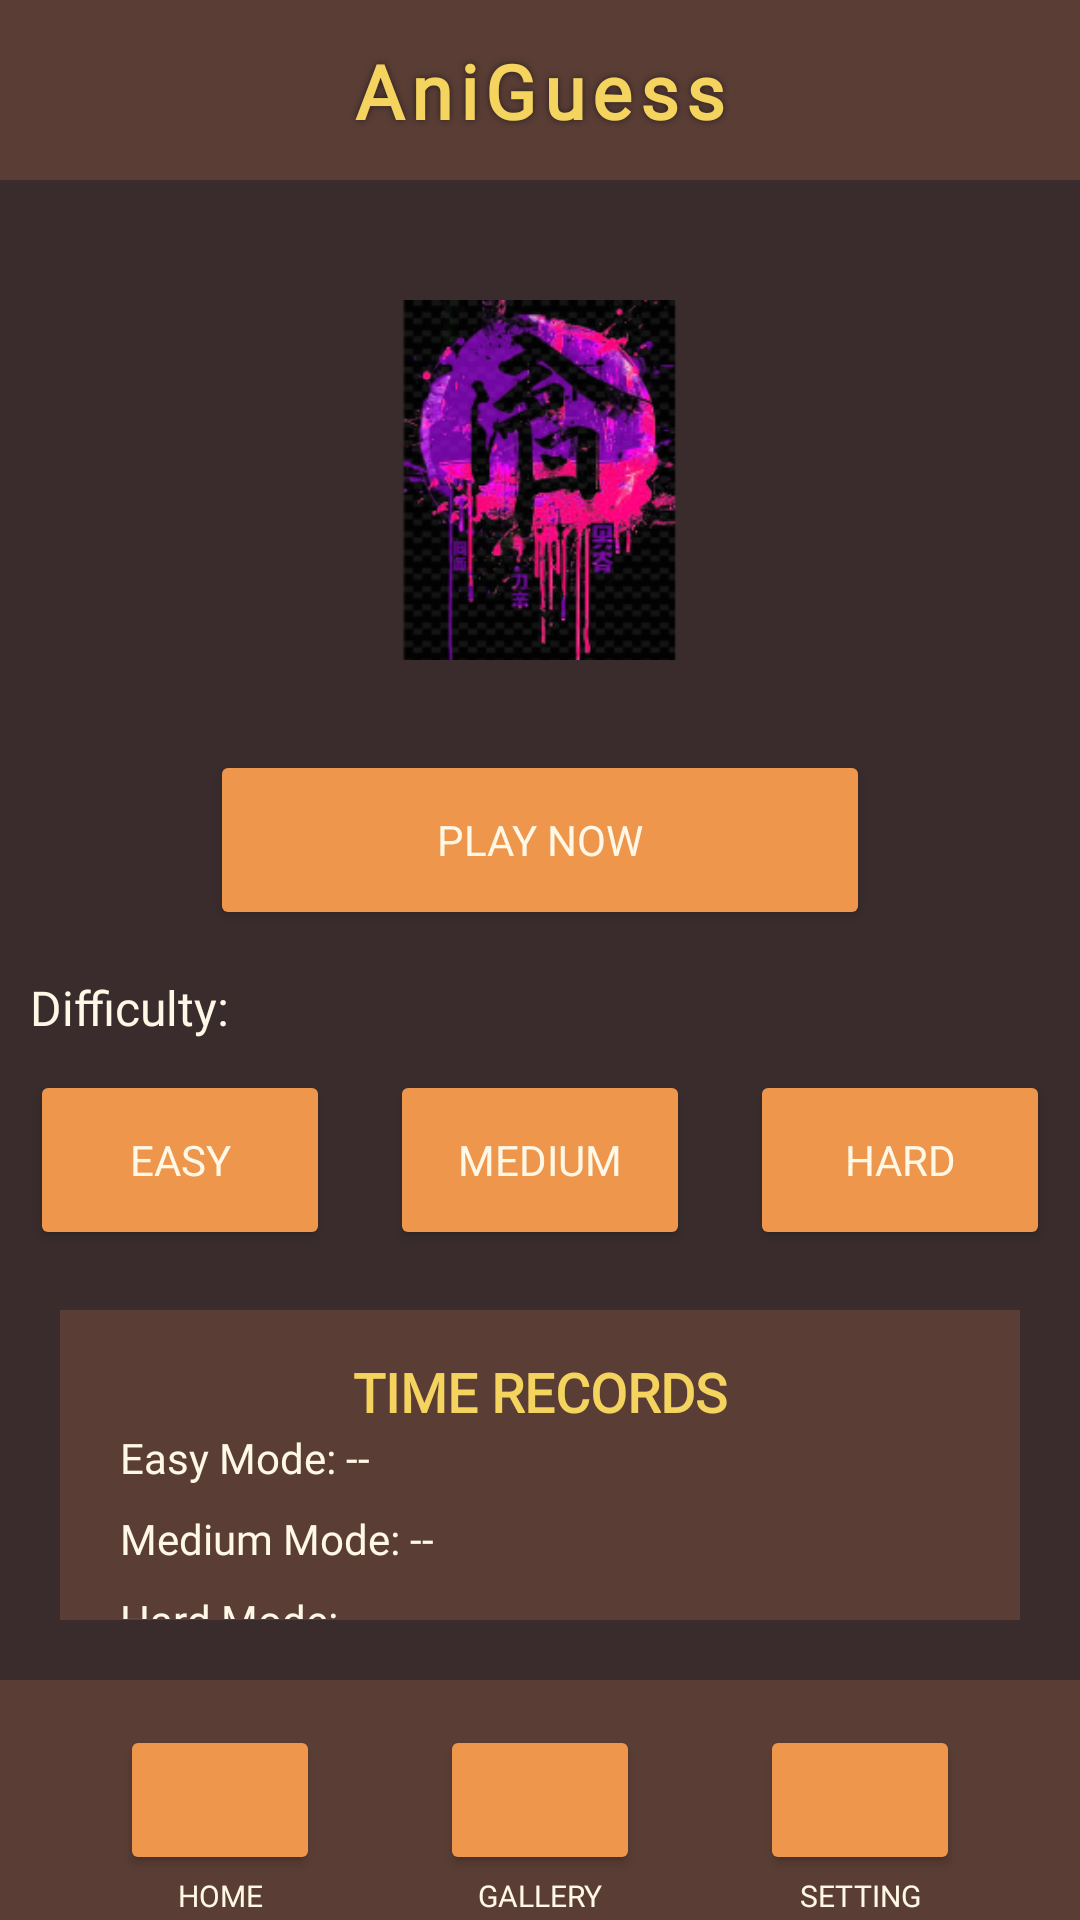

Layout XML and referenced resources for this Android screen:
<!-- AndroidManifest.xml: application theme Theme.AniGuess -->
<!-- res/layout/activity_main_menu.xml -->
<?xml version="1.0" encoding="utf-8"?>
<androidx.constraintlayout.widget.ConstraintLayout xmlns:android="http://schemas.android.com/apk/res/android"
    xmlns:app="http://schemas.android.com/apk/res-auto"
    xmlns:tools="http://schemas.android.com/tools"
    android:id="@+id/main"
    android:layout_width="match_parent"
    android:layout_height="match_parent"
    android:background="#3A2C2C"
    tools:context=".MainMenuActivity">

    
    <androidx.constraintlayout.widget.ConstraintLayout
        android:id="@+id/topbar"
        android:layout_width="0dp"
        android:layout_height="60dp"
        android:background="#5A3E36"
        app:layout_constraintEnd_toEndOf="parent"
        app:layout_constraintStart_toStartOf="parent"
        app:layout_constraintTop_toTopOf="parent">

        <TextView
            android:id="@+id/AniGuess"
            android:layout_width="wrap_content"
            android:layout_height="wrap_content"
            android:fontFamily="@font/aldrich"
            android:text="@string/title"
            android:textColor="#F4D35E"
            android:textSize="25sp"
            android:textStyle="bold"
            android:letterSpacing="0.1"
            android:shadowColor="#2A1E1E"
            android:shadowRadius="6"
            app:layout_constraintBottom_toBottomOf="parent"
            app:layout_constraintEnd_toEndOf="parent"
            app:layout_constraintStart_toStartOf="parent"
            app:layout_constraintTop_toTopOf="parent" />
    </androidx.constraintlayout.widget.ConstraintLayout>


    
    <ImageView
        android:id="@+id/imageView"
        android:layout_width="120dp"
        android:layout_height="120dp"
        android:layout_marginTop="40dp"
        android:src="@drawable/main"
        app:layout_constraintEnd_toEndOf="parent"
        app:layout_constraintStart_toStartOf="parent"
        app:layout_constraintTop_toBottomOf="@id/topbar" />


    
    <Button
        android:id="@+id/playbtn"
        android:layout_width="220dp"
        android:layout_height="60dp"
        android:layout_marginTop="30dp"
        android:backgroundTint="#EE964B"
        android:fontFamily="@font/aldrich"
        android:text="@string/PlayButton"
        android:textColor="#FFF8E7"
        app:cornerRadius="10dp"
        app:layout_constraintEnd_toEndOf="parent"
        app:layout_constraintStart_toStartOf="parent"
        app:layout_constraintTop_toBottomOf="@id/imageView" />


    
    <TextView
        android:id="@+id/difftxt"
        android:layout_width="wrap_content"
        android:layout_height="wrap_content"
        android:layout_marginStart="10dp"
        android:layout_marginTop="15dp"
        android:fontFamily="@font/aldrich"
        android:text="@string/difficulty"
        android:textColor="#FFF8E7"
        android:textSize="16sp"
        app:layout_constraintStart_toStartOf="parent"
        app:layout_constraintTop_toBottomOf="@id/playbtn" />


    
    <Button
        android:id="@+id/easybtn"
        android:layout_width="0dp"
        android:layout_height="60dp"
        android:layout_margin="10dp"
        android:backgroundTint="#EE964B"
        android:fontFamily="@font/aldrich"
        android:text="@string/easy"
        android:textColor="#FFF8E7"
        app:cornerRadius="10dp"
        app:layout_constraintEnd_toStartOf="@id/medbtn"
        app:layout_constraintStart_toStartOf="parent"
        app:layout_constraintTop_toBottomOf="@id/difftxt" />

    <Button
        android:id="@+id/medbtn"
        android:layout_width="0dp"
        android:layout_height="60dp"
        android:layout_margin="10dp"
        android:backgroundTint="#EE964B"
        android:fontFamily="@font/aldrich"
        android:text="@string/med"
        android:textColor="#FFF8E7"
        app:cornerRadius="10dp"
        app:layout_constraintEnd_toStartOf="@id/hardbtn"
        app:layout_constraintStart_toEndOf="@id/easybtn"
        app:layout_constraintTop_toBottomOf="@id/difftxt" />

    <Button
        android:id="@+id/hardbtn"
        android:layout_width="0dp"
        android:layout_height="60dp"
        android:layout_margin="10dp"
        android:backgroundTint="#EE964B"
        android:fontFamily="@font/aldrich"
        android:text="@string/hard"
        android:textColor="#FFF8E7"
        app:cornerRadius="10dp"
        app:layout_constraintEnd_toEndOf="parent"
        app:layout_constraintStart_toEndOf="@id/medbtn"
        app:layout_constraintTop_toBottomOf="@id/difftxt" />

    
    <androidx.constraintlayout.widget.ConstraintLayout
        android:id="@+id/recordsBox"
        android:layout_width="0dp"
        android:layout_height="0dp"
        android:layout_margin="20dp"
        android:background="#5A3E36"
        app:layout_constraintBottom_toTopOf="@id/botbar"
        app:layout_constraintEnd_toEndOf="parent"
        app:layout_constraintStart_toStartOf="parent"
        app:layout_constraintTop_toBottomOf="@id/medbtn">

        <TextView
            android:id="@+id/recordTitle"
            android:layout_width="wrap_content"
            android:layout_height="wrap_content"
            android:layout_marginTop="15dp"
            android:fontFamily="@font/aldrich"
            android:text="TIME RECORDS"
            android:textColor="#F4D35E"
            android:textSize="18sp"
            android:textStyle="bold"
            app:layout_constraintEnd_toEndOf="parent"
            app:layout_constraintStart_toStartOf="parent"
            app:layout_constraintTop_toTopOf="parent" />

        <LinearLayout
            android:layout_width="match_parent"
            android:layout_height="wrap_content"
            android:orientation="vertical"
            android:padding="20dp"
            app:layout_constraintTop_toBottomOf="@id/recordTitle"
            app:layout_constraintBottom_toBottomOf="parent">

            <TextView
                android:id="@+id/easyRecord"
                android:layout_width="match_parent"
                android:layout_height="wrap_content"
                android:fontFamily="@font/aldrich"
                android:text="Easy Mode: --"
                android:textColor="#FFF8E7"
                android:textSize="14sp"
                android:paddingBottom="8dp" />

            <TextView
                android:id="@+id/medRecord"
                android:layout_width="match_parent"
                android:layout_height="wrap_content"
                android:fontFamily="@font/aldrich"
                android:text="Medium Mode: --"
                android:textColor="#FFF8E7"
                android:textSize="14sp"
                android:paddingBottom="8dp" />

            <TextView
                android:id="@+id/hardRecord"
                android:layout_width="match_parent"
                android:layout_height="wrap_content"
                android:fontFamily="@font/aldrich"
                android:text="Hard Mode: --"
                android:textColor="#FFF8E7"
                android:textSize="14sp" />

        </LinearLayout>

    </androidx.constraintlayout.widget.ConstraintLayout>


    
    <androidx.constraintlayout.widget.ConstraintLayout
        android:id="@+id/botbar"
        android:layout_width="0dp"
        android:layout_height="80dp"
        android:background="#5A3E36"
        app:layout_constraintBottom_toBottomOf="parent"
        app:layout_constraintEnd_toEndOf="parent"
        app:layout_constraintStart_toStartOf="parent">

        <Button
            android:id="@+id/homebtn"
            android:layout_width="0dp"
            android:layout_height="50dp"
            android:layout_marginStart="40dp"
            android:backgroundTint="#EE964B"
            app:icon="@drawable/home"
            app:iconSize="30dp"
            app:iconGravity="textStart"
            app:iconPadding="0dp"
            app:iconTint="#000000"
            android:text=""
            app:cornerRadius="10dp"
            app:layout_constraintBottom_toBottomOf="parent"
            app:layout_constraintEnd_toStartOf="@id/statsbtn"
            app:layout_constraintStart_toStartOf="parent"
            app:layout_constraintTop_toTopOf="parent" />

        <TextView
            android:id="@+id/hometxt"
            android:layout_width="wrap_content"
            android:layout_height="wrap_content"
            android:fontFamily="@font/aldrich"
            android:text="HOME"
            android:textColor="#FFF8E7"
            android:textSize="10sp"
            app:layout_constraintEnd_toEndOf="@id/homebtn"
            app:layout_constraintStart_toStartOf="@id/homebtn"
            app:layout_constraintTop_toBottomOf="@id/homebtn" />


        <Button
            android:id="@+id/statsbtn"
            android:layout_width="0dp"
            android:layout_height="50dp"
            android:layout_marginStart="40dp"
            android:backgroundTint="#EE964B"
            app:icon="@drawable/gallery"
            app:iconSize="30dp"
            app:iconGravity="textStart"
            app:iconPadding="0dp"
            app:iconTint="#000000"
            android:text=""
            app:cornerRadius="10dp"
            app:layout_constraintBottom_toBottomOf="parent"
            app:layout_constraintEnd_toStartOf="@id/settingbtn"
            app:layout_constraintStart_toEndOf="@id/homebtn"
            app:layout_constraintTop_toTopOf="parent" />

        <TextView
            android:id="@+id/gallerytxt"
            android:layout_width="wrap_content"
            android:layout_height="wrap_content"
            android:fontFamily="@font/aldrich"
            android:text="GALLERY"
            android:textColor="#FFF8E7"
            android:textSize="10sp"
            app:layout_constraintEnd_toEndOf="@id/statsbtn"
            app:layout_constraintStart_toStartOf="@id/statsbtn"
            app:layout_constraintTop_toBottomOf="@id/statsbtn" />

        <Button
            android:id="@+id/settingbtn"
            android:layout_width="0dp"
            android:layout_height="50dp"
            android:layout_marginStart="40dp"
            android:layout_marginEnd="40dp"
            android:backgroundTint="#EE964B"
            app:icon="@drawable/setting"
            app:iconSize="30dp"
            app:iconGravity="textStart"
            app:iconPadding="0dp"
            app:iconTint="#000000"
            android:text=""
            app:cornerRadius="10dp"
            app:layout_constraintBottom_toBottomOf="parent"
            app:layout_constraintEnd_toEndOf="parent"
            app:layout_constraintStart_toEndOf="@id/statsbtn"
            app:layout_constraintTop_toTopOf="parent" />

        <TextView
            android:id="@+id/settingtxt"
            android:layout_width="wrap_content"
            android:layout_height="wrap_content"
            android:fontFamily="@font/aldrich"
            android:text="SETTING"
            android:textColor="#FFF8E7"
            android:textSize="10sp"
            app:layout_constraintEnd_toEndOf="@id/settingbtn"
            app:layout_constraintStart_toStartOf="@id/settingbtn"
            app:layout_constraintTop_toBottomOf="@id/settingbtn" />

    </androidx.constraintlayout.widget.ConstraintLayout>

</androidx.constraintlayout.widget.ConstraintLayout>
<!-- resources referenced by this layout -->
<resources>
  <!-- drawable main: png bitmap (drawable, 68489 bytes) -->
  <string name="PlayButton">Play Now</string>
  <string name="difficulty">Difficulty:</string>
  <string name="easy">EASY</string>
  <string name="hard">HARD</string>
  <string name="med">MEDIUM</string>
  <string name="title">AniGuess</string>
  <style name="Theme.AniGuess" parent="Base.Theme.AniGuess" />
  <style name="Base.Theme.AniGuess" parent="Theme.Material3.DayNight.NoActionBar">
          
          
      </style>
</resources>
